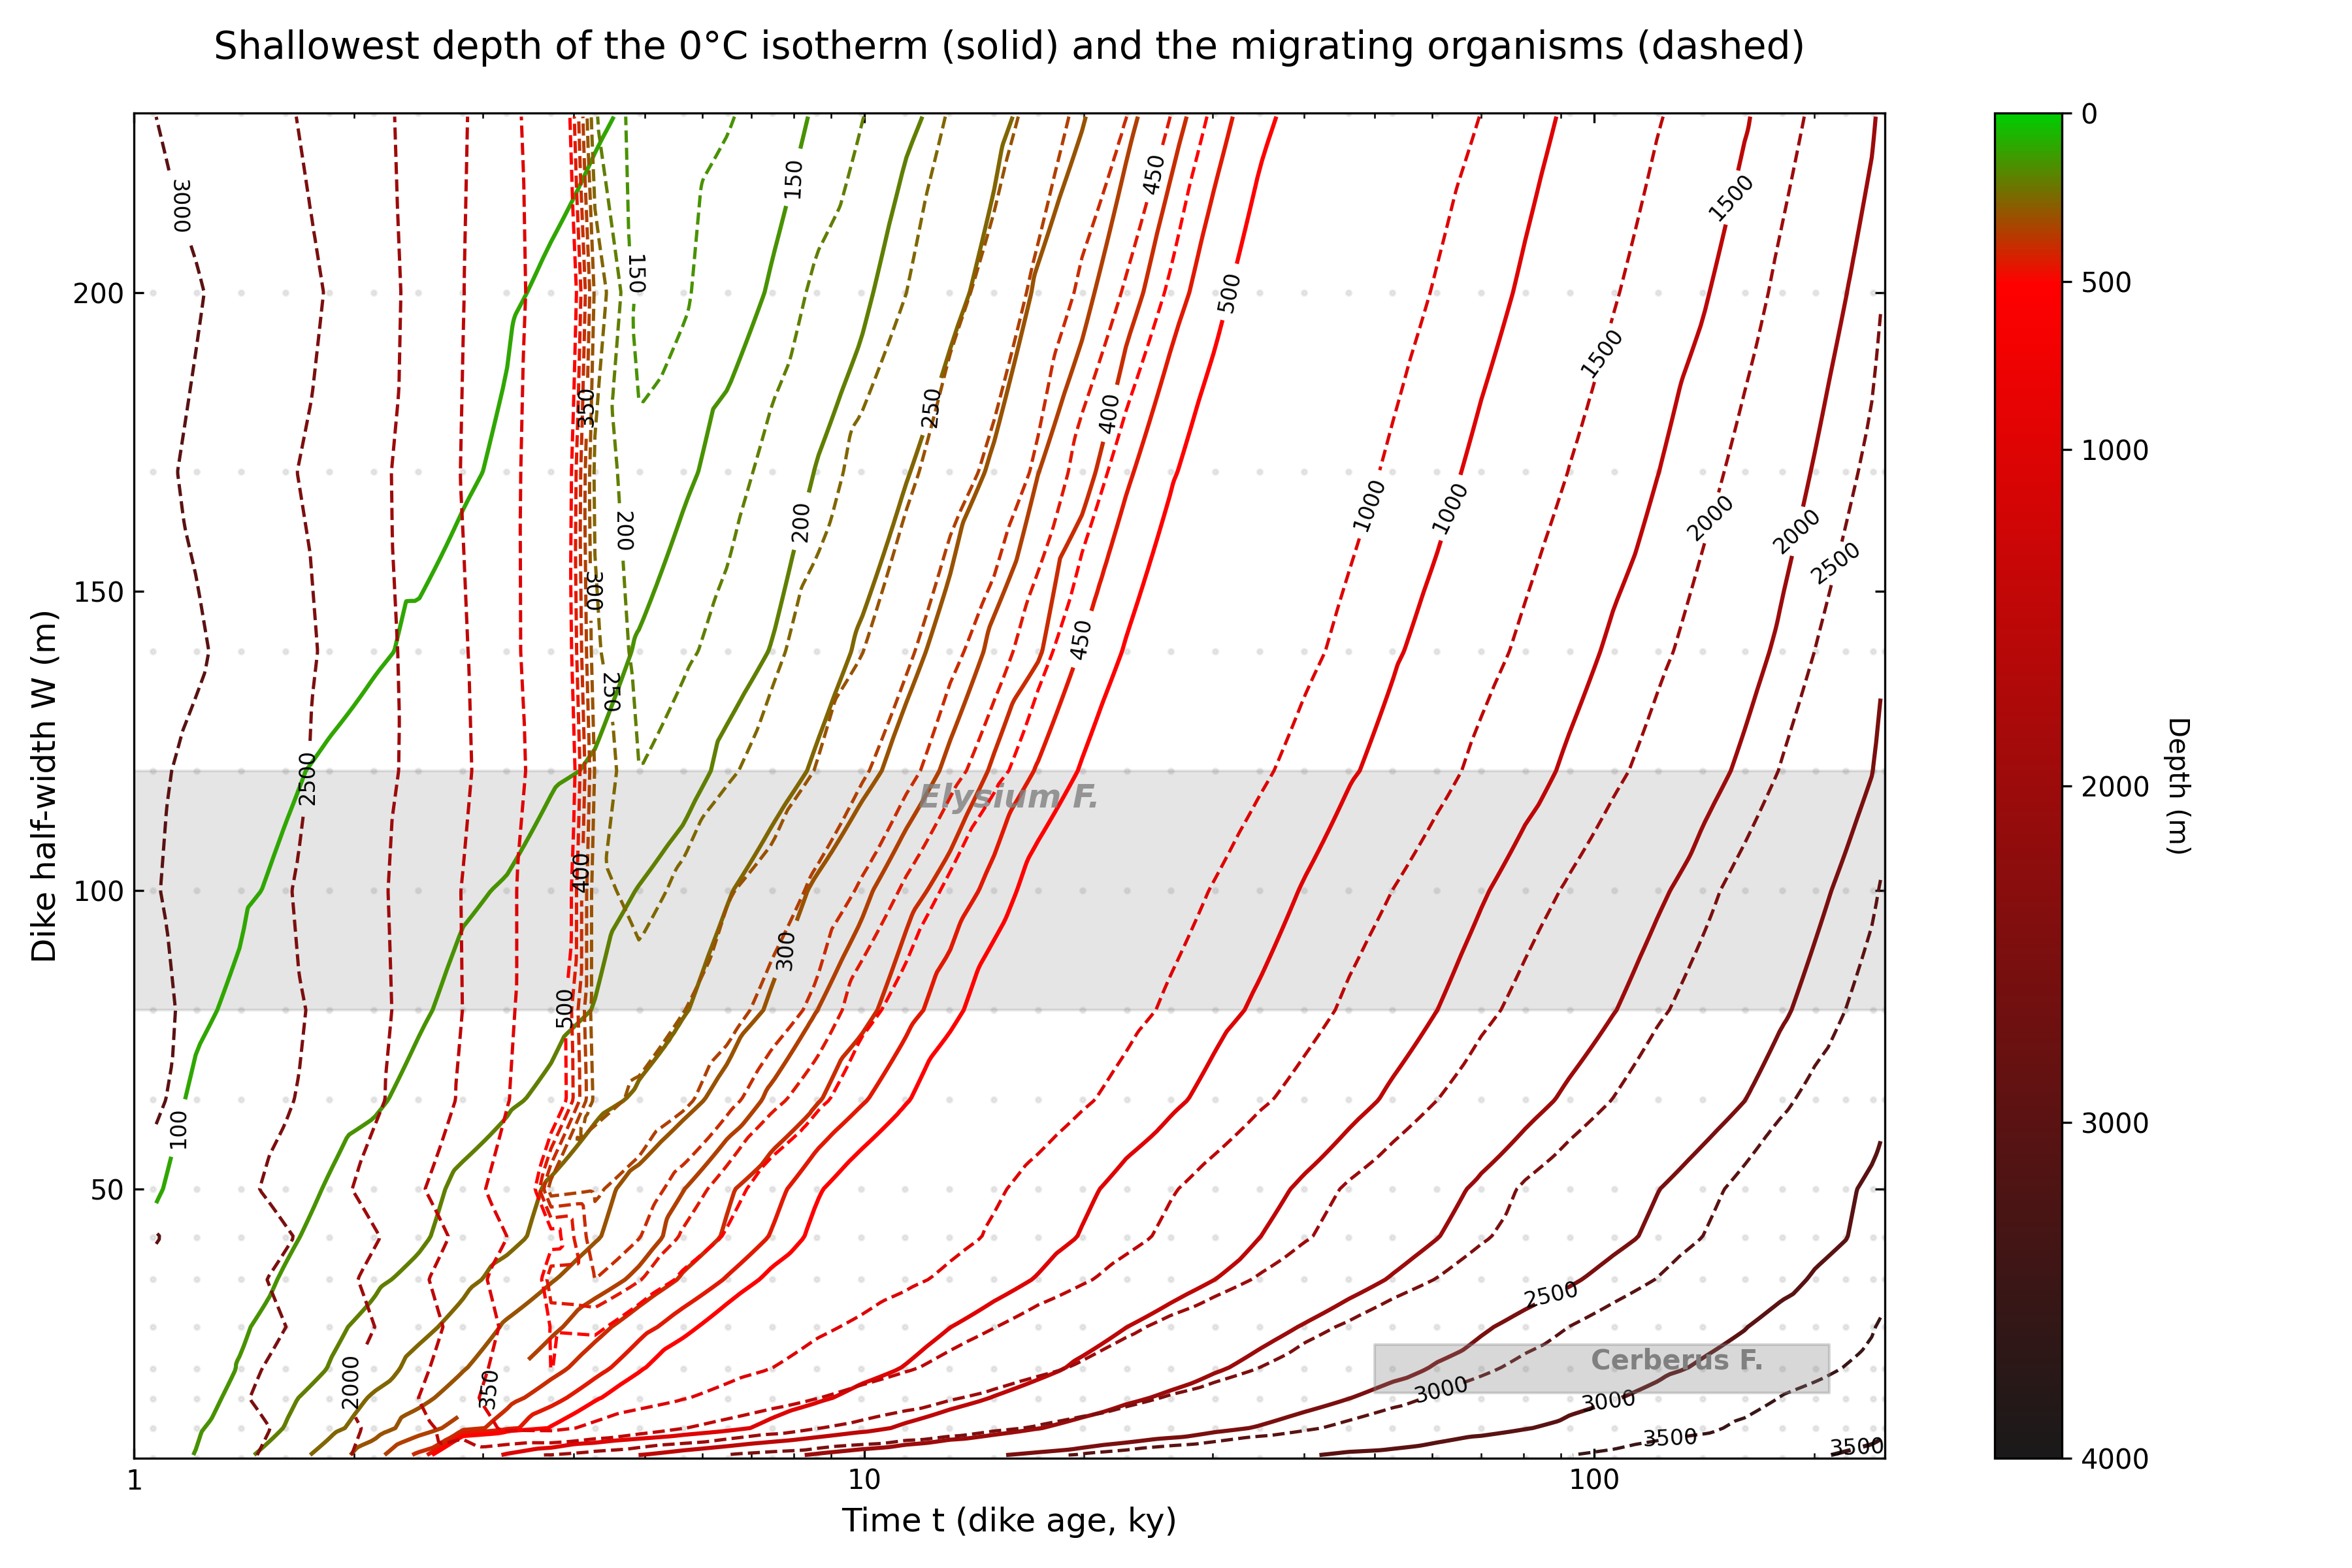

This figure's Python source:
#!/usr/bin/env python3

"""
Dike Isotherm Depth Plotter (Updated for thermal_evol.results.txt)
Visualizes two datasets using only contours:
1. Solid lines: Minimum depth of 0°C isotherm (column 5)
2. Dashed lines: Minimum depth of organisms (column 7)

Includes updated geological annotations for Cerberus F. and Elysium F.
as semitransparent areas with +/- 20% width.
Labels are placed inside at the top-center of the areas.
Special "Surface" zone highlighted for depths < 25m.
"""

import os
import sys
import argparse

# Check for required libraries
try:
    import pandas as pd
    import numpy as np
    import matplotlib.pyplot as plt
    import matplotlib.ticker as ticker
    from matplotlib.colors import LinearSegmentedColormap
    from scipy.interpolate import griddata
except ImportError:
    print("Error: Missing required libraries.")
    print("Please run: pip3 install pandas numpy matplotlib scipy")
    sys.exit(1)

def load_and_clean_data(filepath):
    """Parses thermal results for 0C depth (col 5) and Organism depth (col 7)."""
    if not os.path.exists(filepath):
        print(f"Error: File '{filepath}' not found in the current directory.")
        return None

    try:
        df_raw = pd.read_csv(filepath, sep='\t', comment='#', header=None, engine='python')
        
        data = []
        for _, row in df_raw.iterrows():
            try:
                age_y = float(row[0])
                if age_y == 0:
                    continue
                    
                width = float(row[1])
                d0c_val = str(row[5]).strip()
                dorg_val = str(row[7]).strip()
                
                if any(x.lower() in ['nan', 't_dike'] for x in [d0c_val, dorg_val]):
                    continue
                    
                data.append([
                    age_y / 1000.0, # Age in ky
                    width,          # Width in m
                    float(d0c_val), # Depth 0C in m
                    float(dorg_val) # Depth Org in m
                ])
            except (ValueError, TypeError, IndexError):
                continue

    except Exception as e:
        print(f"Error reading file: {e}")
        return None

    if not data:
        print("Error: No valid numeric data points found.")
        return None

    df = pd.DataFrame(data, columns=['age_ky', 'width', 'depth0C', 'depthOrg'])
    
    # Handle duplicates by averaging
    df = df.groupby(['age_ky', 'width']).mean().reset_index()
    
    # Coordinate Jitter to fix Qhull precision errors
    np.random.seed(42)
    df['age_ky'] += np.random.uniform(-1e-8, 1e-8, size=len(df))
    df['width'] += np.random.uniform(-1e-8, 1e-8, size=len(df))
        
    return df

def main():
    # Setup Argument Parser
    parser = argparse.ArgumentParser(
        description="Generate a contour map of thermal evolution from simulation results.",
        formatter_class=argparse.ArgumentDefaultsHelpFormatter
    )
    parser.add_argument(
        "-l", "--linear", 
        action="store_true", 
        help="Use a linear scale for the X-axis (Dike Age) instead of logarithmic."
    )
    parser.add_argument(
        "-i", "--input", 
        default="thermal_evol.results.txt", 
        help="Path to the simulation results file."
    )
    args = parser.parse_args()

    df = load_and_clean_data(args.input)
    
    if df is None:
        return

    # Filter data to start at or after 1 ky
    df_plot = df[df['age_ky'] >= 1.0].copy()
    
    if df_plot.empty:
        print("Warning: No data points found with age >= 1 ky.")
        return

    # Create a dense grid based on the chosen scale
    if args.linear:
        xi_lin = np.linspace(1.0, df_plot['age_ky'].max(), 300)
    else:
        xi_lin = np.logspace(np.log10(1.0), np.log10(df_plot['age_ky'].max()), 400)
    
    yi_lin = np.linspace(df_plot['width'].min(), df_plot['width'].max(), 400)
    xi, yi = np.meshgrid(xi_lin, yi_lin)

    # Interpolation refinement
    try:
        zi_0c = griddata((df_plot['age_ky'], df_plot['width']), df_plot['depth0C'], (xi, yi), method='linear', rescale=True)
        zi_org = griddata((df_plot['age_ky'], df_plot['width']), df_plot['depthOrg'], (xi, yi), method='linear', rescale=True)
    except Exception as e:
        print(f"Interpolation error: {e}")
        return

    # Create custom Colormap: Green (0) -> Red (500) -> Black (4000)
    color_pts = [
        (0.0, (0, 0.8, 0)),    # Green at 0m
        (0.125, (1, 0, 0)),    # Red at 500m
        (1.0, (0.1, 0.1, 0.1)) # Black/Dark Gray at 4000m
    ]
    cmap_name = 'green_red_black'
    cm = LinearSegmentedColormap.from_list(cmap_name, color_pts, N=256)

    # Setup the plot
    plt.style.use('default') 
    fig, ax = plt.subplots(figsize=(12, 8))
    fig.patch.set_facecolor('white')
    ax.set_facecolor('white')

    # Threshold for the "Surface" zone
    surface_threshold = 25.0

    # Unified levels for general contours
    # We exclude the threshold from the general set to handle its label separately
    unified_levels = np.unique(np.concatenate([
        np.arange(0, 501, 50), 
        np.arange(1000, 4501, 500)
    ]))
    unified_levels = unified_levels[unified_levels != surface_threshold]

    # 1. Surface zone: Fill the area between 0 and 25m depth with green
    ax.contourf(xi, yi, zi_0c, levels=[0, surface_threshold], colors=['#e6ffed'], alpha=0.8, zorder=1)
    
    # 2. Subtle plot of data points
    ax.scatter(df_plot['age_ky'], df_plot['width'], color='gray', s=3, alpha=0.15, zorder=2)

    # 3. Special label for the Surface contour (25m)
    # We use clabel with a dictionary format to write "Surface" on the line.
    cp_surface = ax.contour(xi, yi, zi_0c, levels=[surface_threshold], colors='darkgreen', linewidths=2.0, linestyles='solid', zorder=4)
    ax.clabel(cp_surface, inline=True, fontsize=10, fmt={surface_threshold: 'Surface'}, colors='darkgreen')

    # 4. Plot general 0C Isotherm Depth (Solid lines)
    cp0 = ax.contour(xi, yi, zi_0c, levels=unified_levels, cmap=cm, vmin=0, vmax=4000, linewidths=1.5, linestyles='solid', zorder=3)
    ax.clabel(cp0, inline=True, fontsize=8, fmt='%1.0f', colors='black')

    # 5. Plot Organism Depth (Dashed lines)
    # FIXED: Ensure levels are sorted to avoid ValueError: Contour levels must be increasing
    org_levels = np.sort(np.append(unified_levels, surface_threshold))
    cp_org = ax.contour(xi, yi, zi_org, levels=org_levels, cmap=cm, vmin=0, vmax=4000, linewidths=1.2, linestyles='dashed', zorder=4)
    ax.clabel(cp_org, inline=True, fontsize=8, fmt='%1.0f', colors='black')

    # --- GEOLOGICAL ANNOTATIONS ---
    
    # Cerberus F.: Semitransparent area
    ax.fill_between([50, 210], 16, 24, color='grey', alpha=0.3, zorder=5)
    ax.text((50 + 210) / 2, 23.5, 'Cerberus F.', color='grey', fontsize=10, 
            fontweight='bold', ha='center', va='top')

    # Elysium F.: Semitransparent area
    ax.axhspan(80, 120, color='grey', alpha=0.2, zorder=0)
    
    # Set X-axis scale
    if args.linear:
        ax.set_xscale('linear')
    else:
        ax.set_xscale('log')
        ax.xaxis.set_major_formatter(ticker.ScalarFormatter())
        ax.xaxis.set_major_locator(ticker.LogLocator(base=10.0, numticks=15))
        ax.xaxis.set_minor_locator(ticker.LogLocator(base=10.0, subs=np.arange(2, 10) * 0.1, numticks=15))

    # --- AXIS LIMITS ---
    ax.set_xlim(1.0, df_plot['age_ky'].max())
    ax.set_ylim(df_plot['width'].min(), df_plot['width'].max())

    # Position calculations for annotations
    xlims = ax.get_xlim()
    if not args.linear:
        # Geometric mean for center of log axis
        x_center = 10**( (np.log10(xlims[0]) + np.log10(xlims[1])) / 2 )
    else:
        # Arithmetic mean for center of linear axis
        x_center = (xlims[0] + xlims[1]) / 2

    # Label for Elysium F.
    ax.text(x_center, 118, 'Elysium F.', color='grey', alpha=0.8, 
            fontsize=12, fontweight='bold', ha='center', va='top', style='italic')

    # --- COLORBAR ---
    norm = plt.Normalize(vmin=0, vmax=4000)
    sm = plt.cm.ScalarMappable(cmap=cm, norm=norm)
    sm.set_array([])
    cbar = fig.colorbar(sm, ax=ax)
    cbar.ax.invert_yaxis()
    cbar.set_label('Depth (m)', rotation=270, labelpad=15)
    cbar.set_ticks([0, 500, 1000, 2000, 3000, 4000])

    # Final Axis Setup
    ax.set_title('Shallowest depth of the 0°C isotherm (solid) and the migrating organisms (dashed)', fontsize=14, pad=20)
    ax.set_xlabel('Time t (dike age, ky)', fontsize=12)
    ax.set_ylabel('Dike half-width W (m)', fontsize=12)
    ax.tick_params(axis='both', which='both', direction='in', top=True, right=True)
    ax.grid(False)
    
    plt.tight_layout()
    output_image = "results.depth0C_age_width.png"
    plt.savefig(output_image, dpi=300, facecolor='white')
    print(f"Success! Plot generated and saved as '{output_image}'")
    plt.show()

if __name__ == "__main__":
    main()
